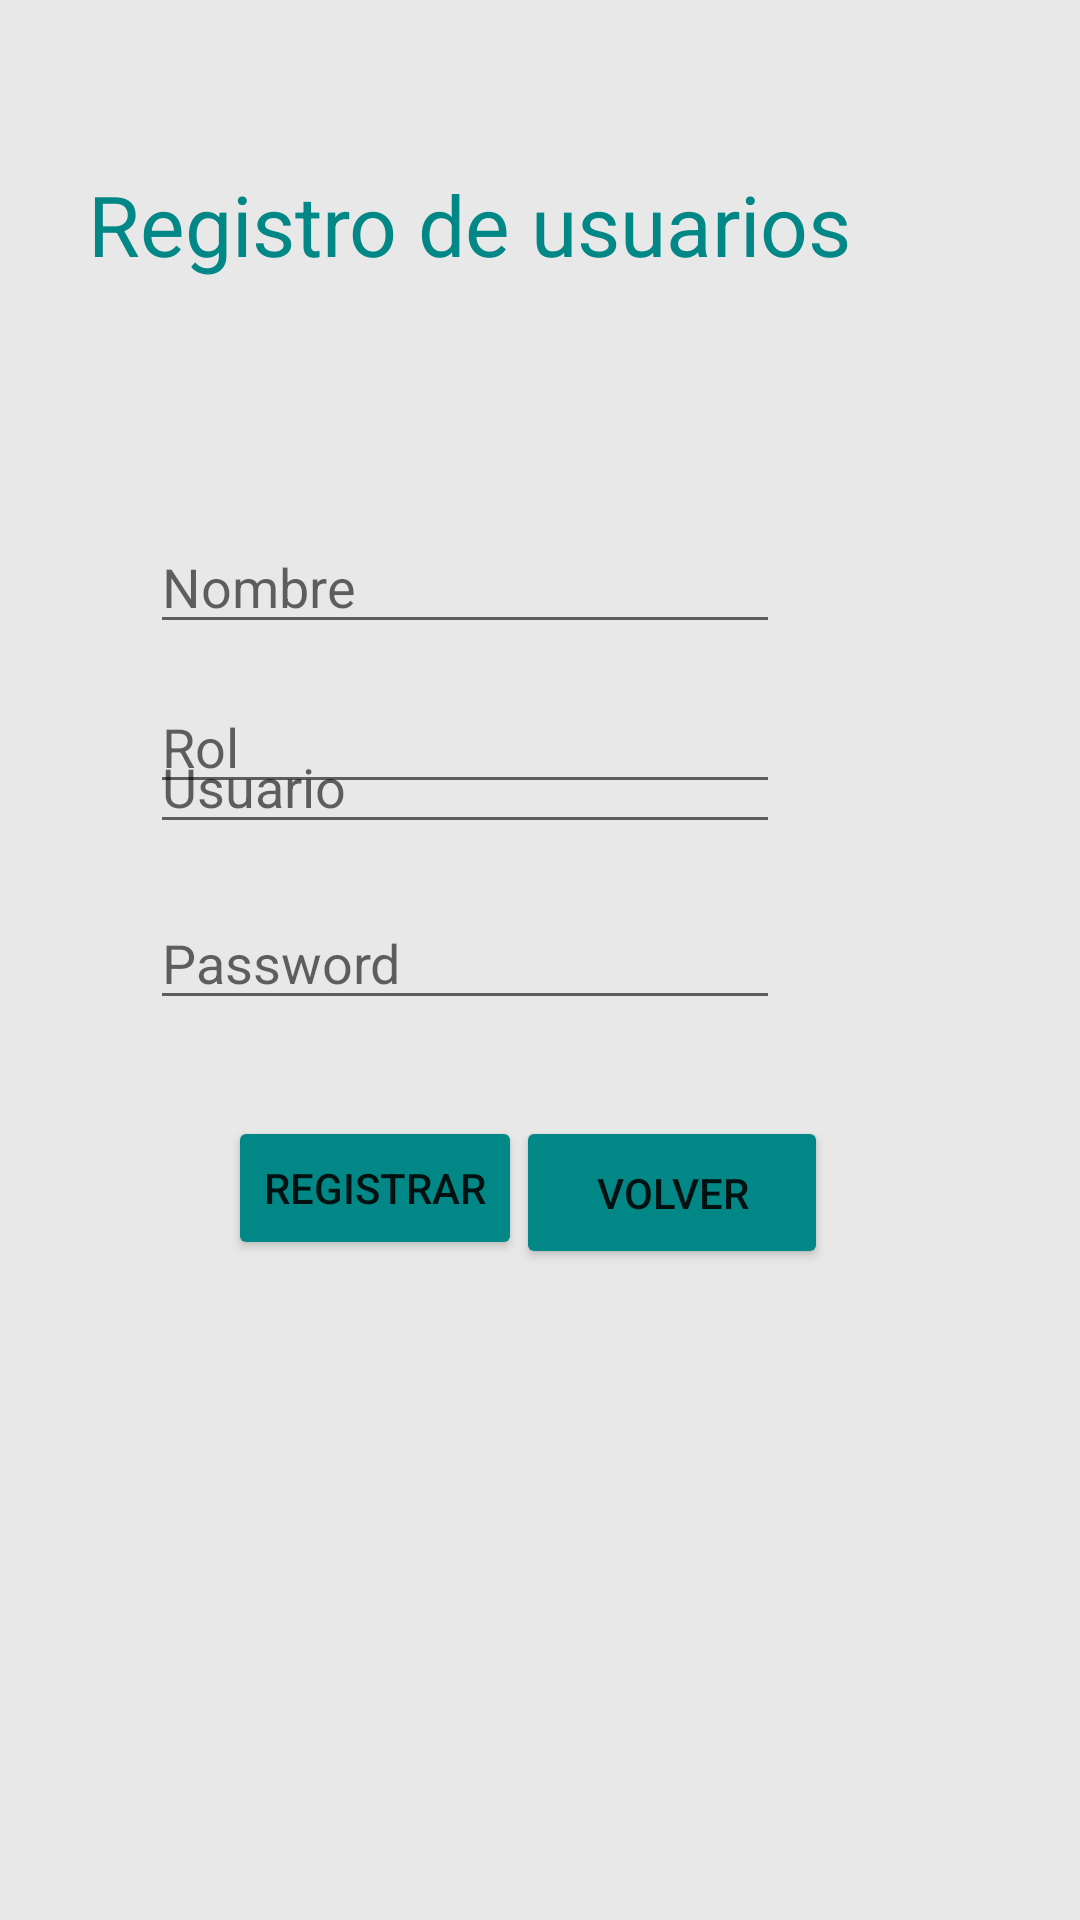

The Android layout XML behind this screen, and the referenced resources:
<!-- AndroidManifest.xml: application theme Theme.API -->
<!-- res/layout/activity_create.xml -->
<?xml version="1.0" encoding="utf-8"?>
<androidx.constraintlayout.widget.ConstraintLayout xmlns:android="http://schemas.android.com/apk/res/android"
    xmlns:app="http://schemas.android.com/apk/res-auto"
    xmlns:tools="http://schemas.android.com/tools"
    android:layout_width="match_parent"
    android:layout_height="match_parent"
    android:background="@color/light_grey">

    <TextView
        android:id="@+id/textView5"
        android:layout_width="wrap_content"
        android:layout_height="wrap_content"
        android:layout_marginTop="56dp"
        android:layout_marginEnd="76dp"
        android:text="@string/NewUser"
        android:textColor="@color/teal_700"
        android:textSize="28sp"
        app:layout_constraintEnd_toEndOf="parent"
        app:layout_constraintTop_toTopOf="parent" />

    <EditText
        android:id="@+id/addName"
        android:layout_width="wrap_content"
        android:layout_height="wrap_content"
        android:layout_marginTop="80dp"
        android:layout_marginEnd="100dp"
        android:ems="10"
        android:hint="@string/Name"
        android:inputType="textPersonName"
        app:layout_constraintEnd_toEndOf="parent"
        app:layout_constraintTop_toBottomOf="@+id/textView5" />

    <Button
        android:id="@+id/btnAddUser"
        android:layout_width="wrap_content"
        android:layout_height="wrap_content"
        android:layout_marginStart="76dp"
        android:layout_marginBottom="220dp"
        android:backgroundTint="@color/teal_700"
        android:text="@string/Create"
        app:layout_constraintBottom_toBottomOf="parent"
        app:layout_constraintStart_toStartOf="parent" />

    <Button
        android:id="@+id/btnBack2"
        android:layout_width="104dp"
        android:layout_height="51dp"
        android:layout_marginEnd="84dp"
        android:backgroundTint="@color/teal_700"
        android:text="@string/Back"
        app:layout_constraintBottom_toBottomOf="parent"
        app:layout_constraintEnd_toEndOf="parent"
        app:layout_constraintTop_toTopOf="@+id/btnAddUser"
        app:layout_constraintVertical_bias="0.0" />

    <EditText
        android:id="@+id/addUser"
        android:layout_width="wrap_content"
        android:layout_height="wrap_content"
        android:layout_marginTop="240dp"
        android:ems="10"
        android:hint="@string/Username"
        android:inputType="textPersonName"
        app:layout_constraintEnd_toEndOf="@+id/addName"
        app:layout_constraintHorizontal_bias="0.0"
        app:layout_constraintStart_toStartOf="@+id/addName"
        app:layout_constraintTop_toTopOf="parent" />

    <EditText
        android:id="@+id/addRol"
        android:layout_width="wrap_content"
        android:layout_height="wrap_content"
        android:layout_marginBottom="372dp"
        android:ems="10"
        android:hint="@string/Rol"
        android:inputType="textPersonName"
        app:layout_constraintBottom_toBottomOf="parent"
        app:layout_constraintEnd_toEndOf="@+id/addUser"
        app:layout_constraintHorizontal_bias="0.0"
        app:layout_constraintStart_toStartOf="@+id/addUser" />

    <EditText
        android:id="@+id/addPassword"
        android:layout_width="wrap_content"
        android:layout_height="wrap_content"
        android:layout_marginBottom="300dp"
        android:ems="10"
        android:hint="@string/Password"
        android:inputType="textPersonName"
        app:layout_constraintBottom_toBottomOf="parent"
        app:layout_constraintEnd_toEndOf="@+id/addRol"
        app:layout_constraintHorizontal_bias="0.0"
        app:layout_constraintStart_toStartOf="@+id/addRol" />

    <ImageView
        android:id="@+id/imageView2"
        android:layout_width="wrap_content"
        android:layout_height="wrap_content"
        android:layout_marginEnd="152dp"
        android:layout_marginBottom="52dp"
        app:layout_constraintBottom_toBottomOf="parent"
        app:layout_constraintEnd_toEndOf="parent"
        app:srcCompat="@mipmap/usuario" />

</androidx.constraintlayout.widget.ConstraintLayout>
<!-- resources referenced by this layout -->
<resources>
  <color name="light_grey">#E8E8E8</color>
  <color name="teal_700">#FF018786</color>
  <string name="Back">Volver</string>
  <string name="Create">Registrar</string>
  <string name="Name">Nombre</string>
  <string name="NewUser">Registro de usuarios</string>
  <string name="Password">Password</string>
  <string name="Rol">Rol</string>
  <string name="Username">Usuario</string>
  <style name="Theme.API" parent="Theme.MaterialComponents.DayNight.DarkActionBar">
          
          <item name="colorPrimary">@color/teal_700</item>
          <item name="colorPrimaryVariant">@color/teal_700</item>
          <item name="colorOnPrimary">@color/white</item>
          
          <item name="colorSecondary">@color/teal_200</item>
          <item name="colorSecondaryVariant">@color/teal_700</item>
          <item name="colorOnSecondary">@color/black</item>
          
          <item name="android:statusBarColor">?attr/colorPrimaryVariant</item>
          
      </style>
  <color name="white">#FFFFFFFF</color>
  <color name="teal_200">#FF03DAC5</color>
  <color name="black">#FF000000</color>
</resources>
